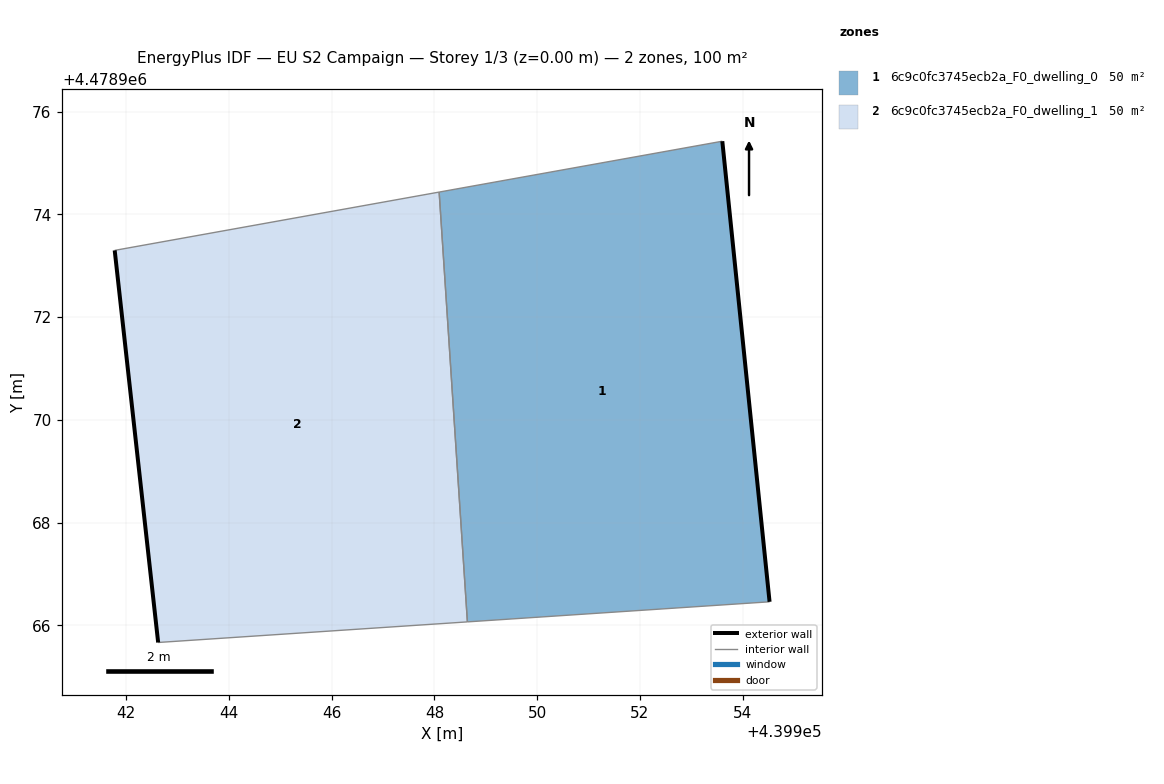
=== STOREY PLAN SPEC (per zone: floor XY polygon, exterior-wall plan segments, windows/doors) ===
zone 1: 6c9c0fc3745ecb2a_F0_dwelling_0  (49.9 m²)
  floor: (439954.52, 4478966.46) (439953.60, 4478975.42) (439948.09, 4478974.43) (439948.64, 4478966.07)
  exterior wall: (439953.60, 4478975.42) – (439954.52, 4478966.46)  [9.0 m]
  interior walls: 3
zone 2: 6c9c0fc3745ecb2a_F0_dwelling_1  (49.9 m²)
  floor: (439948.64, 4478966.07) (439948.09, 4478974.43) (439941.78, 4478973.30) (439942.62, 4478965.67)
  exterior wall: (439942.62, 4478965.67) – (439941.78, 4478973.30)  [7.7 m]
  interior walls: 3

=== DERIVED (storey summary) ===
Building: EU S2 Campaign
Storey: 1 of 3  (floor level z = 0.00 m)
Storey gross floor area: 99.8 m²
Zones on this storey: 2
  - 6c9c0fc3745ecb2a_F0_dwelling_0: floor 49.9 m²; exterior wall 9.0 m (27.0 m²); WWR 0.0%
  - 6c9c0fc3745ecb2a_F0_dwelling_1: floor 49.9 m²; exterior wall 7.7 m (23.0 m²); WWR 0.0%
Zone adjacency (shared interzone walls):
  - 6c9c0fc3745ecb2a_F0_dwelling_0 ↔ 6c9c0fc3745ecb2a_F0_dwelling_1